Image classification data set "coswara_sepparated_specs" (prakhar-asaiya/NEXA-VaxU on GitHub). Class labels (2): COVID negative, COVID positive.

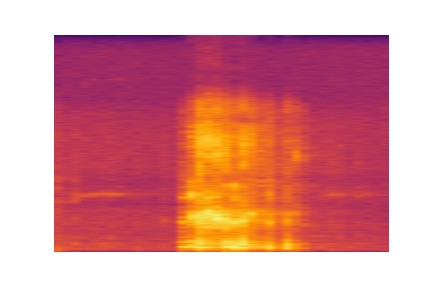
Label: COVID positive

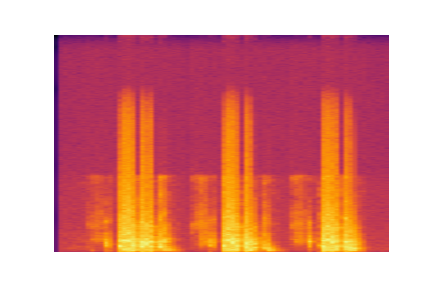
Label: COVID negative

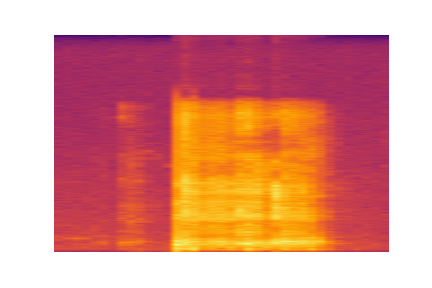
Label: COVID positive

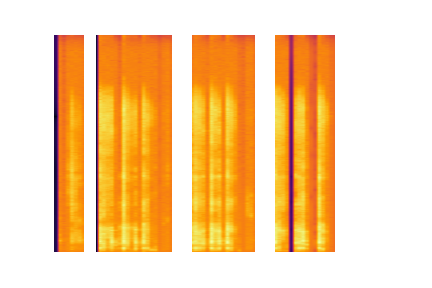
Label: COVID negative

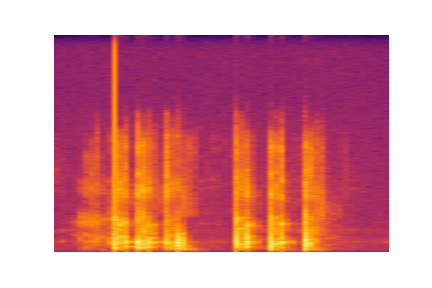
Label: COVID positive

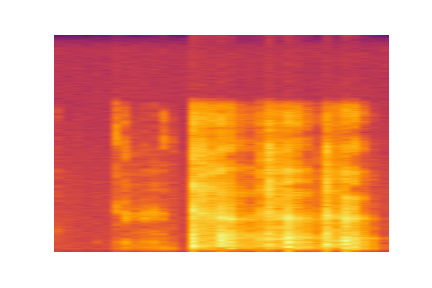
Label: COVID negative
